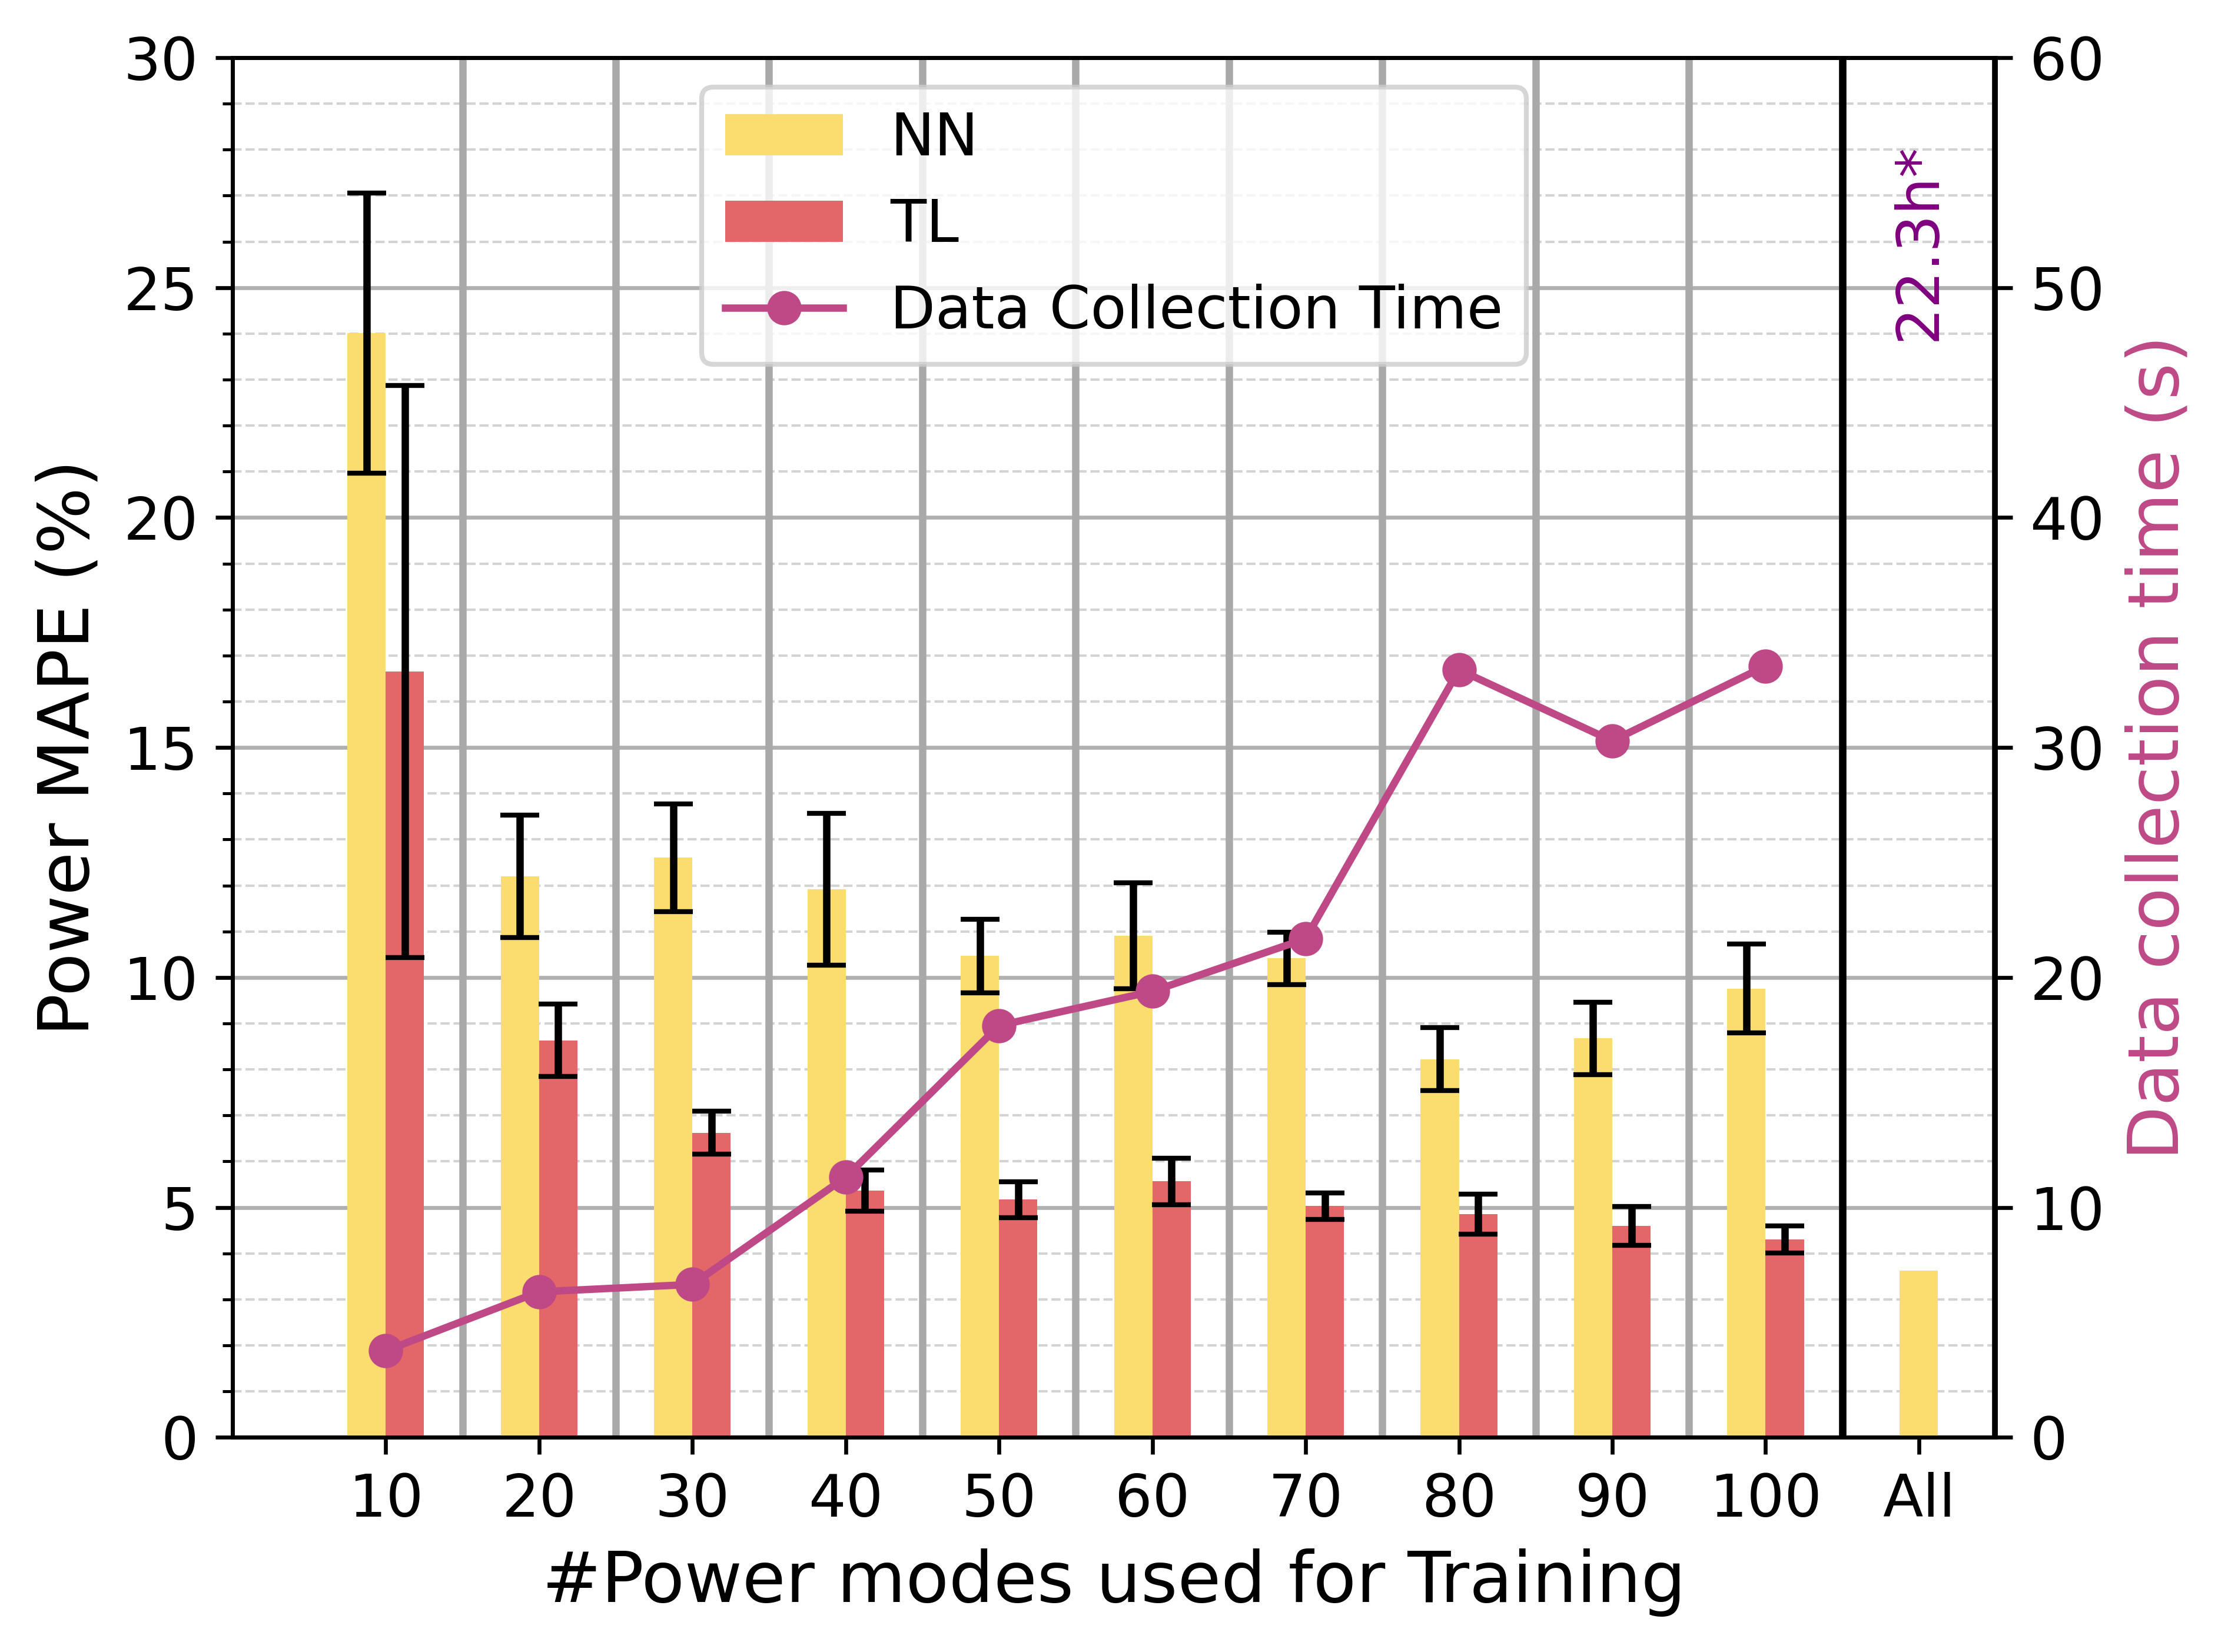

Generate this figure with Python:
import matplotlib.pyplot as plt
import numpy as np
import pandas as pd
import matplotlib.patches as mpatches
from matplotlib.ticker import AutoMinorLocator
import re
import ast  # Import the ast module

plt.rc('xtick', labelsize='large')
plt.rc('ytick', labelsize='large')
plt.rc('axes', labelsize='x-large', titlesize='x-large')
plt.rcParams['legend.title_fontsize'] = 'large'
plt.rcParams['legend.fontsize'] = 'large'

global_power = 34.86
local_power = 20.09

# #data1 = pd.read_csv(r'C:\Users\beaut\Downloads\barplots\data\nn_modeling\MLP_mobnet_MAPE_all.csv')
# data2 = pd.read_csv(r'C:\Users\saisa\Documents\GitHub\sigmetrics2024\plot_scripts\Fig8\data\nn_modeling\NN_mobnet_MAPE_all.csv')
# data3 = pd.read_csv(r'C:\Users\saisa\Documents\GitHub\sigmetrics2024\plot_scripts\Fig8\data\nn_modeling\NN_transfer_resnet_mobnet_MAPE_all.csv')


data2 = pd.read_csv(r'data\nn_modeling\NN_mobnet_MAPE_all.csv')
data3 = pd.read_csv(r'data\nn_modeling\NN_transfer_resnet_mobnet_MAPE_all.csv')

#data1['combined_obj'] = (data1['Val_MAPE_time'] + data1['Val_MAPE_power']) / 2
#data1 = data1.sort_values(by='combined_obj')
data2['combined_obj'] = (data2['Val_MAPE_time'] + data2['Val_MAPE_power']) / 2
data2 = data2.sort_values(by='combined_obj')
data3['combined_obj'] = (data3['Val_MAPE_time'] + data3['Val_MAPE_power']) / 2
data3 = data3.sort_values(by='combined_obj')

# Group the data and calculate the median of 'Val_MAPE_time'
#grouped_data1 = data1.groupby('No_powermodes')['Val_MAPE_power'].apply(lambda x: x.iloc[5])
grouped_data2 = data2.groupby('No_powermodes')['Val_MAPE_power'].apply(lambda x: x.iloc[5])
grouped_data3 = data3.groupby('No_powermodes')['Val_MAPE_power'].apply(lambda x: x.iloc[5])

#grouped_data1_all = data1.groupby('No_powermodes')['Val_MAPE_power'].quantile(0.75) - data1.groupby('No_powermodes')['Val_MAPE_power'].quantile(0.25)
grouped_data2_all = data2.groupby('No_powermodes')['Val_MAPE_power'].quantile(0.75) - data2.groupby('No_powermodes')['Val_MAPE_power'].quantile(0.25)
grouped_data3_all = data3.groupby('No_powermodes')['Val_MAPE_power'].quantile(0.75) - data3.groupby('No_powermodes')['Val_MAPE_power'].quantile(0.25)

# print(grouped_data1_all)

# Group the data and calculate the median of 'data_collection'
grouped_data_collection = data2.groupby('No_powermodes')

# Get all unique 'No_powermodes' values
all_groups = grouped_data2.index.unique()

# Create a figure with two y-axes
fig, ax1 = plt.subplots()


# Bar plot for 'Val_MAPE_time'
width = 2.5
#legend_handles = []
#legend_labels = ['MLP', 'NN','TL','DC Time']


for idx, group in enumerate(all_groups):
    #medians_data1 = grouped_data1[grouped_data1.index == group] * 100
    medians_data2 = grouped_data2[grouped_data2.index == group] * 100
    medians_data3 = grouped_data3[grouped_data3.index == group] * 100

    #ax1.bar(group - width, medians_data1, width=width, label='MLP', align='center', color='#c7e59b', zorder=3, yerr = grouped_data1_all[group] * 100, capsize = 4)
    ax1.bar(group - 1.25, medians_data2, width=width, label='NN', align='center', color='#fadc6f',  yerr = grouped_data2_all[group] * 100, zorder=3, capsize = 4)
    ax1.bar(group + 1.25, medians_data3, width=width, label='TL', align='center', color='#e36668', zorder=3,  yerr = grouped_data3_all[group] * 100, capsize = 4)
    
    #print(medians_data2)
    #legend_handles.extend([mpatches.Patch(color='blue'), mpatches.Patch(color='orange'), mpatches.Patch(color='green')]) #, mpatches.Patch(color='green')

ax1.bar(110,3.62,width=width,label='',align='center',color = '#fadc6f', zorder = 3)
ax1.set_xlabel('#Power modes used for Training')
ax1.set_ylabel('Power MAPE (%)', color='black')
#ax1.set_title('Median Val_MAPE_time and Different No_powermodes Groups')



x = np.arange(10, 120, 10)
ax1.set_xticks(x)


ax1.set_xticklabels(['10','20','30','40','50','60','70','80','90','100','All'])


#ax1.grid(True)
ax1.grid(axis='y')
ax1.yaxis.set_minor_locator(AutoMinorLocator())
vlines_x_between = [15,25,35,45,55,65,75,85,95,105,115]
ax1.vlines(x=vlines_x_between,ymin=0,ymax=80,linestyles='solid',color='darkgrey',linewidth=1.5)

ax1.vlines(x=[105,115], ymin=0, ymax=80, linestyles='solid', color='black', linewidth=1.5)

ax1.grid(which='minor', linestyle='--', linewidth='0.5', color='lightgray')

ax1.text(110, 26, '22.3h*', color='purple', fontsize=12, ha='center', va='center', rotation=90)

#ax3 = ax1.twinx()
# ax1.axvline(x=115, color='black', linestyle='-', linewidth=1.5)


# #remove the tick label for x axis
# ax1.set_yticklabels([])
# #put ticks and tick labels on the axvline
# ax1.set_yticks([])


s = 120



ax1.set_ylim(0,30)
ax1.set_xlim(0,115)

# #for the two bars representing global and local power print the values on the top of the bar
# ax1.text(s - 1.25, 25 + 0.5, str(global_power), color='black', ha='center')
# ax1.text(s + 1.25, 20 + 0.5, str(local_power), color='black', ha='center')

# ax1.bar(s - 1.25, global_power, color='#fb9a3c', width=width)

# ax1.bar(s + 1.25, local_power, color='#fcc28a', width=width)

# Create a secondary y-axis for 'Data_collection_time'
data2['Data_collection_time'] /= 60
data3['Data_collection_time'] /= 60

ax2 = ax1.twinx()

data_collection_medians = []

# Load the index_data_sorted.csv file
# index_df = pd.read_csv('/home/college/Documents/iisc/edge-ml-scheduler/data/resnet_v4_runs_merged/minibatch_index_list_resnet_new.csv')

#index_df = pd.read_csv(r'C:\Users\saisa\Documents\GitHub\sigmetrics2024\plot_scripts\Fig8\data\mobnet_v4_runs_merged\minibatch_index_list_mobilenet_new.csv')
index_df = pd.read_csv(r'data\mobnet_v4_runs_merged\minibatch_index_list_mobilenet_new.csv')

data_collection_overhead = []

# Iterate over the groups
for group_name, group_data in grouped_data_collection:
    data_collection_medians.append(group_data['Data_collection_time'].iloc[5])

    data_collection_time = 0

    group_data['Sampled_powermodes'] = group_data['Sampled_powermodes'].apply(ast.literal_eval)

    for i in group_data['Sampled_powermodes'].iloc[5]:

        match = re.match(r'(\d+)_(\d+)_(\d+)_(\d+)', i)

        if match:
            #print(match.group(1))
            # Find the corresponding row in index_data_sorted.csv
            matching_row = index_df[(index_df['cores'] == int(match.group(1))) &
                                    (index_df['cpu'] == int(match.group(2))) &
                                    (index_df['gpu'] == int(match.group(3))) &
                                    (index_df['mem'] == int(match.group(4))) ]

            data_collection_time += matching_row.iloc[0]['start_time']

    #print(data_collection_time)
    data_collection_overhead.append(data_collection_time+group_data['Data_collection_time'].iloc[5])


# print('MLP')
# print(grouped_data1)
# print('NN')
# print(grouped_data2)
# print('Transfer')
# print(grouped_data3)

#print(data_collection_medians)
ax2.plot(all_groups, data_collection_medians , marker='o', linestyle='-', color='#be4986', label='Data Collection Time')
#ax2.plot(all_groups, data_collection_overhead , marker='o', linestyle='-', color='red', label='Data Collection Overhead')
ax2.set_ylabel('Data collection time (s)', color='#be4986')
ax2.set_ylim(0,60)
# Set the same x-ticks for the secondary y-axis
ax2.set_xticks(x)
#ax2.grid(True)

handles, labels = [], []
for ax in fig.axes:
    for h, l in zip(*ax.get_legend_handles_labels()):
        handles.append(h)
        labels.append(l)

plt.legend(handles=handles[-3:], labels=labels[-3:], loc='upper center') #,bbox_to_anchor=(0.5, 1)
# Show the plot
plt.tight_layout()

plt.savefig(f'./mobnet_power_new.png', dpi=600, bbox_inches='tight')
plt.savefig(f'./mobnet_power_new.pdf',dpi=600,bbox_inches='tight')


plt.show()




